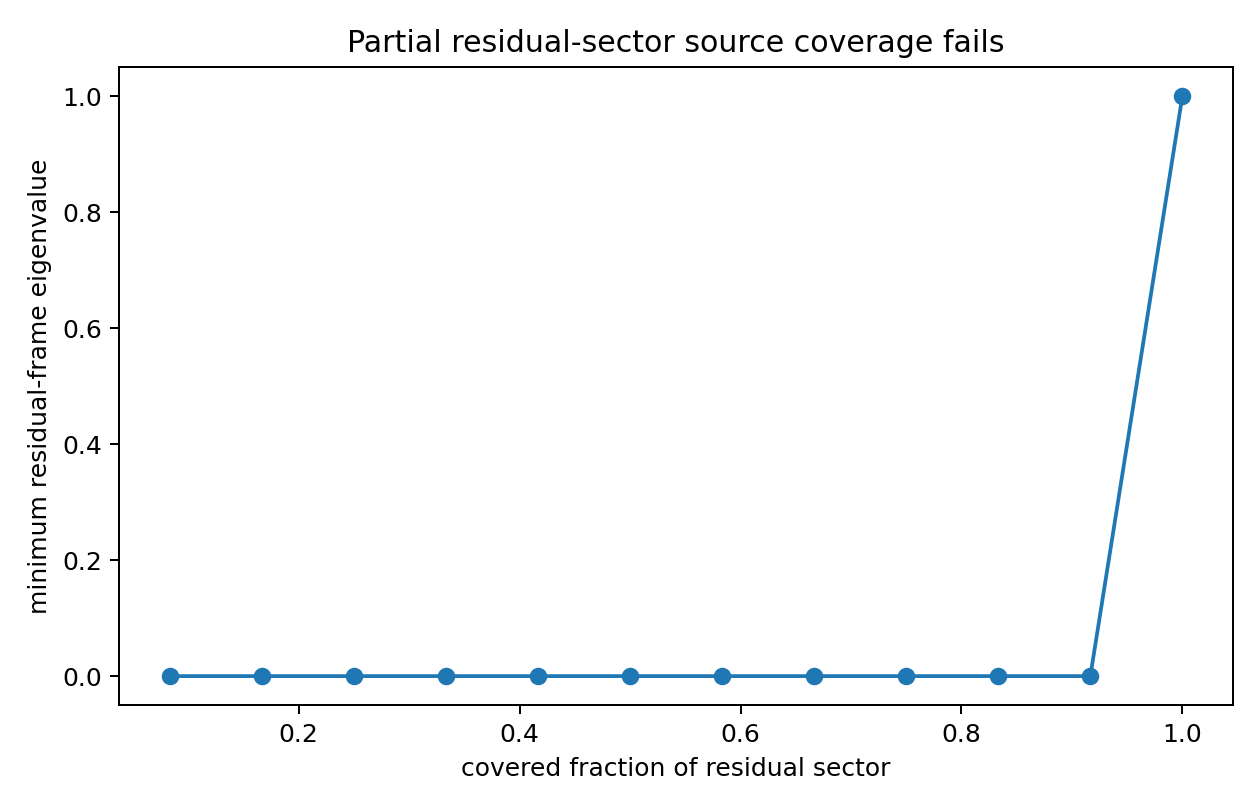

Source data for this figure (header and first rows):
source_rank, min_eigenvalue, covered_fraction, uncovered_dim
2, 0.0, 0.08333, 22
4, 0.0, 0.1667, 20
6, 0.0, 0.25, 18
8, 0.0, 0.3333, 16
10, 0.0, 0.4167, 14
12, 0.0, 0.5, 12
14, 0.0, 0.5833, 10
16, 0.0, 0.6667, 8
18, 0.0, 0.75, 6
20, 0.0, 0.8333, 4
22, 0.0, 0.9167, 2
24, 1.0, 1.0, 0
